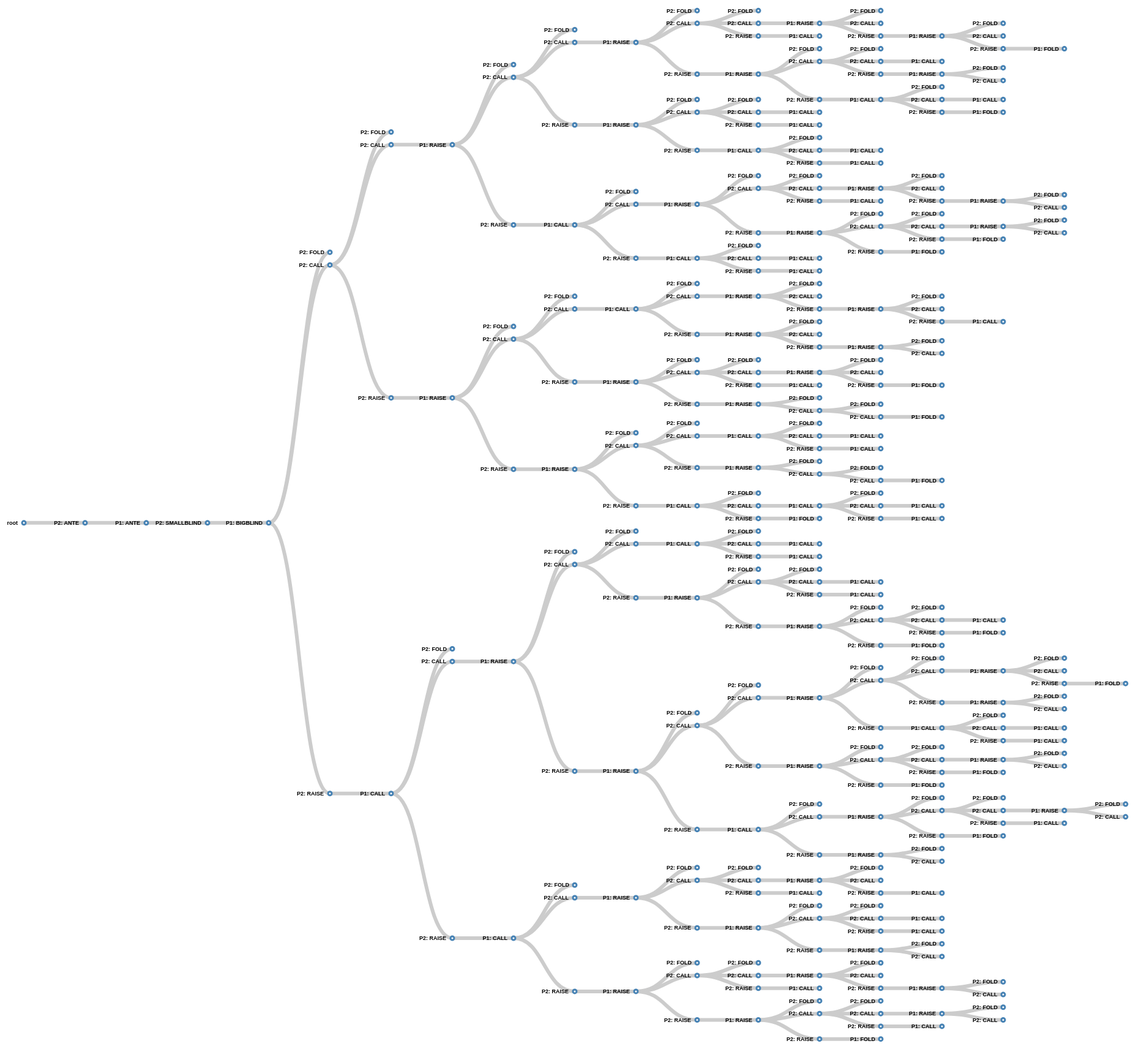
D3 v3 page, settled after 480 driven frames (8 s of simulated time); the page loaded 1 data file(s).


			var margin = {top: 40, right: 80, bottom: 40, left: 80},
			width = 1920 - margin.right - margin.left,
			height = 1780 - margin.top - margin.bottom;
	 
			var i = 0;

			var tree = d3.layout.tree()
			.separation(function(a, b) { return ((a.parent == root) && (b.parent == root)) ? 3 : 1; })
    		.size([height, width - 10])

			var diagonal = d3.svg.diagonal()
				.projection(function(d) { return [d.y, d.x]; });

			var svg = d3.select("body").append("svg")
				.attr("width", width + margin.right + margin.left)
				.attr("height", height + margin.top + margin.bottom)
  			.append("g")
			.attr("transform", "translate(" + margin.left + "," + margin.top + ")");

				// load the external data
				d3.json("data.json", function(error, treeData) {
				  root = treeData[0];
				  update(root);
				});

				function update(source) {
				
				  // Compute the new tree layout.
				  var nodes = tree.nodes(root).reverse(),
					  links = tree.links(nodes);
				
				  // Normalize for fixed-depth.
				  nodes.forEach(function(d) { d.y = d.depth * 100; });
				
				  // Declare the nodes…
				  var node = svg.selectAll("g.node")
					  .data(nodes, function(d) { return d.id || (d.id = ++i); });
				
				  // Enter the nodes.
				  var nodeEnter = node.enter().append("g")
					  .attr("class", "node")
					  .attr("transform", function(d) { 
						  return "translate(" + d.y + "," + d.x + ")"; });
				
				  nodeEnter.append("circle")
					  .attr("r", 3)
					  .style("fill", "#fff");
				
				  nodeEnter.append("text")
					  .attr("x", function(d) { 
						return d.children || d._children ? -10 : -50; })
					  .attr("dy", ".35em")
					  .attr("text-anchor", function(d) { 
						  return d.children || d._children ? "end" : "start"; })
					  .text(function(d) { return d.name; })
					  .style("fill-opacity", 1);
				
				  // Declare the links…
				  var link = svg.selectAll("path.link")
					  .data(links, function(d) { return d.target.id; });
				
				  // Enter the links.
				  link.enter().insert("path", "g")
					  .attr("class", "link")
					  .attr("d", diagonal);
				
				}
    

### data: data.json
[
 {
  "name": "root",
  "children": [
   {
    "name": "P2: ANTE",
    "parent": "root",
    "children": "[... 1 items]"
   }
  ]
 }
]